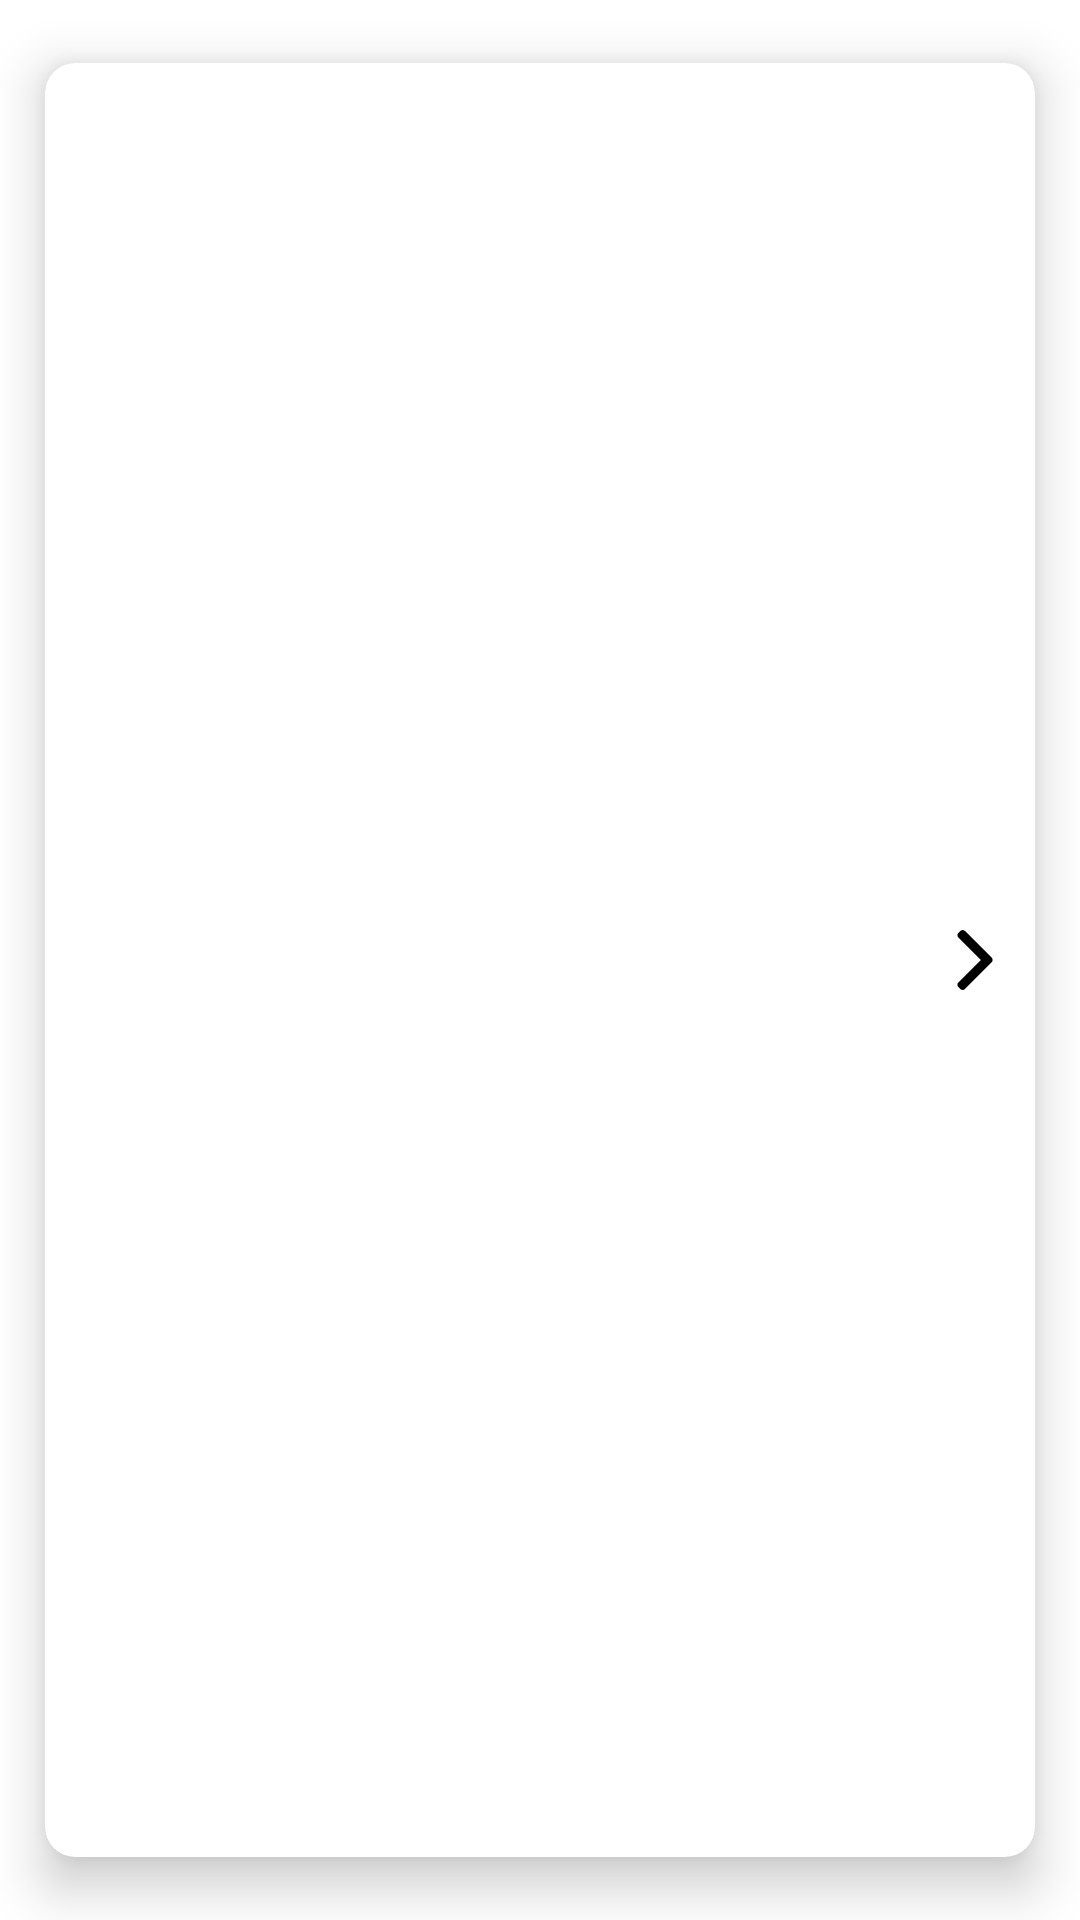

Android layout source for this screen:
<!-- AndroidManifest.xml: application theme Theme.PocBoxAndroid -->
<!-- res/layout/topic_list_item.xml -->
<?xml version="1.0" encoding="utf-8"?>
<layout xmlns:android="http://schemas.android.com/apk/res/android"
    xmlns:app="http://schemas.android.com/apk/res-auto"
    xmlns:tools="http://schemas.android.com/tools">

    <data>

        <variable
            name="topic"
            type="com.inhouse.pocboxandroid.topiclist.model.Topic" />

        <variable
            name="clickListener"
            type="com.inhouse.pocboxandroid.topiclist.adapter.TopicListAdapter.OnClickListener" />
    </data>

    <androidx.cardview.widget.CardView
        android:layout_width="match_parent"
        android:layout_height="100dp"
        android:onClick="@{()-> clickListener.onClick(topic)}"
        app:cardCornerRadius="10dp"
        app:cardElevation="10dp"
        app:cardMaxElevation="12dp"
        app:cardUseCompatPadding="true">

        <androidx.constraintlayout.widget.ConstraintLayout
            android:layout_width="match_parent"
            android:layout_height="match_parent">

            <TextView
                android:id="@+id/tv_topic_name"
                android:layout_width="match_parent"
                android:layout_height="wrap_content"
                android:layout_marginStart="10dp"
                android:layout_marginEnd="10dp"
                android:text="@{topic.name}"
                android:textStyle="bold"
                app:layout_constraintBottom_toBottomOf="parent"
                app:layout_constraintEnd_toStartOf="@+id/iv_arrow"
                app:layout_constraintStart_toStartOf="parent"
                app:layout_constraintTop_toTopOf="parent"
                tools:text="Topic Name" />

            <ImageView
                android:id="@+id/iv_arrow"
                android:layout_width="20dp"
                android:layout_height="20dp"
                android:layout_marginEnd="10dp"
                android:src="@drawable/ic_right_arrow"
                app:layout_constraintBottom_toBottomOf="parent"
                app:layout_constraintEnd_toEndOf="parent"
                app:layout_constraintTop_toTopOf="parent" />
        </androidx.constraintlayout.widget.ConstraintLayout>
    </androidx.cardview.widget.CardView>
</layout>
<!-- resources referenced by this layout -->
<resources>
  <!-- drawable ic_right_arrow (drawable) -->
  <vector xmlns:android="http://schemas.android.com/apk/res/android"
      android:width="20dp"
      android:height="20dp"
      android:viewportWidth="492.004"
      android:viewportHeight="492.004">
      <path
          android:fillColor="#FF000000"
          android:pathData="M382.678,226.804L163.73,7.86C158.666,2.792 151.906,0 144.698,0s-13.968,2.792 -19.032,7.86l-16.124,16.12c-10.492,10.504 -10.492,27.576 0,38.064L293.398,245.9l-184.06,184.06c-5.064,5.068 -7.86,11.824 -7.86,19.028c0,7.212 2.796,13.968 7.86,19.04l16.124,16.116c5.068,5.068 11.824,7.86 19.032,7.86s13.968,-2.792 19.032,-7.86L382.678,265c5.076,-5.084 7.864,-11.872 7.848,-19.088C390.542,238.668 387.754,231.884 382.678,226.804z" />
  </vector>
  <style name="Theme.PocBoxAndroid" parent="Theme.MaterialComponents.DayNight.DarkActionBar">
          
          <item name="colorPrimary">@color/purple_500</item>
          <item name="colorPrimaryVariant">@color/purple_700</item>
          <item name="colorOnPrimary">@color/white</item>
          
          <item name="colorSecondary">@color/teal_200</item>
          <item name="colorSecondaryVariant">@color/teal_700</item>
          <item name="colorOnSecondary">@color/black</item>
          
          <item name="android:statusBarColor" tools:targetApi="l">?attr/colorPrimaryVariant</item>
          
          <item name="textAllCaps">false</item>
      </style>
  <!-- not gathered from this repository: default colours our renderer supplied (Android Studio template values) -->
  <color name="purple_500">#FF6200EE</color>
  <color name="purple_700">#FF3700B3</color>
  <color name="teal_200">#FF03DAC5</color>
  <color name="teal_700">#FF018786</color>
  <color name="black">#FF000000</color>
  <color name="white">#FFFFFFFF</color>
</resources>
